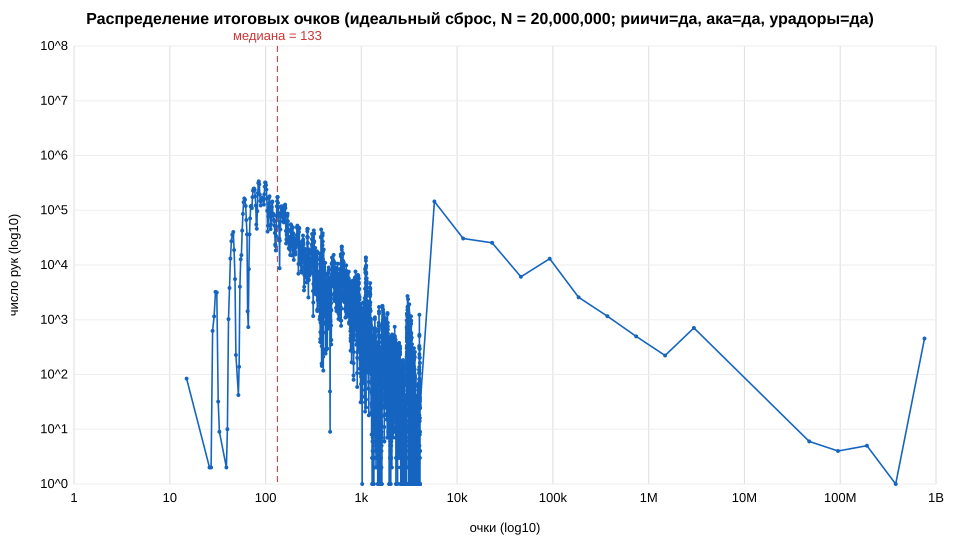

Source data for this figure (header and first rows):
# score_hist: распределение счёта рук (в…, n_deals=20000000)
lo, hi, count, pct, cum_pct
0, 0, 0, 0.000000, 0.000000
1, 1, 0, 0.000000, 0.000000
2, 2, 0, 0.000000, 0.000000
3, 3, 0, 0.000000, 0.000000
4, 4, 0, 0.000000, 0.000000
5, 5, 0, 0.000000, 0.000000
6, 6, 0, 0.000000, 0.000000
7, 7, 0, 0.000000, 0.000000
8, 8, 0, 0.000000, 0.000000
9, 9, 0, 0.000000, 0.000000
10, 10, 0, 0.000000, 0.000000
11, 11, 0, 0.000000, 0.000000
12, 12, 0, 0.000000, 0.000000
13, 13, 0, 0.000000, 0.000000
14, 14, 0, 0.000000, 0.000000
15, 15, 84, 0.000420, 0.000420
16, 16, 0, 0.000000, 0.000420
17, 17, 0, 0.000000, 0.000420
18, 18, 0, 0.000000, 0.000420
19, 19, 0, 0.000000, 0.000420
20, 20, 0, 0.000000, 0.000420
21, 21, 0, 0.000000, 0.000420
22, 22, 0, 0.000000, 0.000420
23, 23, 0, 0.000000, 0.000420
24, 24, 0, 0.000000, 0.000420
25, 25, 0, 0.000000, 0.000420
26, 26, 2, 0.000010, 0.000430
27, 27, 2, 0.000010, 0.000440
28, 28, 626, 0.003130, 0.003570
29, 29, 1151, 0.005755, 0.009325
30, 30, 3220, 0.0161, 0.02542
31, 31, 3144, 0.01572, 0.04115
32, 32, 32, 0.000160, 0.04131
33, 33, 9, 0.000045, 0.04135
34, 34, 0, 0.000000, 0.04135
35, 35, 0, 0.000000, 0.04135
36, 36, 0, 0.000000, 0.04135
37, 37, 0, 0.000000, 0.04135
38, 38, 0, 0.000000, 0.04135
39, 39, 2, 0.000010, 0.04136
40, 40, 10, 0.000050, 0.04141
41, 41, 1023, 0.005115, 0.04652
42, 42, 3794, 0.01897, 0.06549
43, 43, 13092, 0.06546, 0.131
44, 44, 27213, 0.1361, 0.267
45, 45, 35709, 0.1785, 0.4456
46, 46, 40030, 0.2001, 0.6457
47, 47, 18698, 0.09349, 0.7392
48, 48, 5537, 0.02769, 0.7669
49, 49, 227, 0.001135, 0.768
50, 50, 0, 0.000000, 0.768
51, 51, 0, 0.000000, 0.768
52, 52, 42, 0.000210, 0.7682
53, 53, 138, 0.000690, 0.7689
54, 54, 4009, 0.02005, 0.789
55, 55, 12715, 0.06358, 0.8525
56, 56, 15105, 0.07552, 0.9281
57, 57, 42404, 0.212, 1.14
58, 58, 85635, 0.4282, 1.568
... 4,057 more rows
